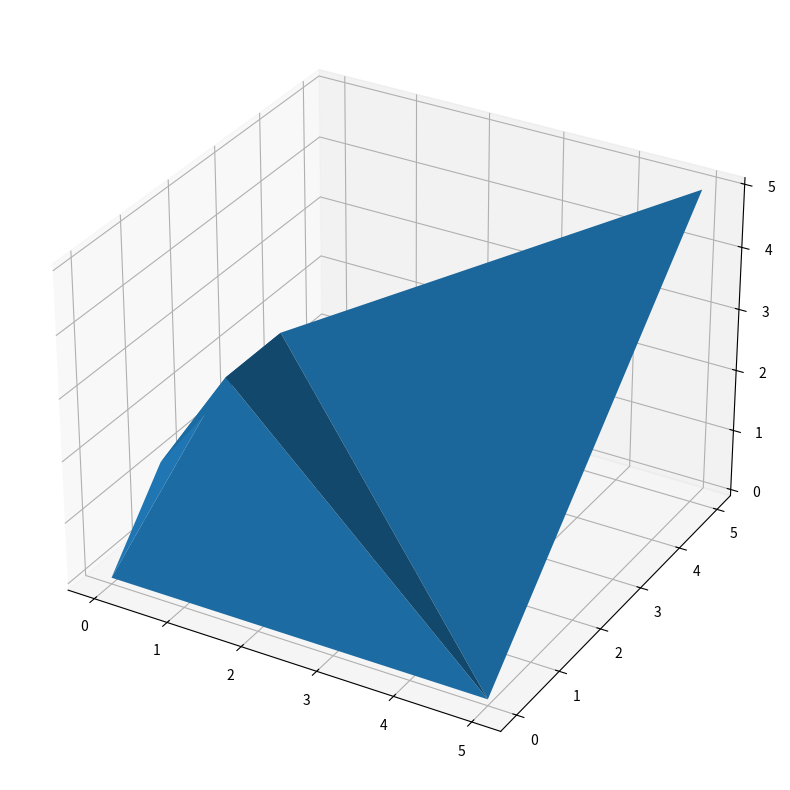

Source code (Python):
# -*- coding: utf-8 -*-
"""
Created on Fri Jul 14 14:17:34 2023

[redacted]
"""

import numpy as np
points = np.array([[5,0,0],[1, 1, 3],[0, 0, 0],[5,5,5],[0, 1.1, 1.2], [1, 2.2, 3]])

from scipy.spatial import Delaunay
tri = Delaunay(points)



import matplotlib.pyplot as plt



fig = plt.figure(figsize=(10, 10))
ax = fig.add_subplot(111, projection='3d')
ax.plot_trisurf(points[:,0], points[:,1], points[:,2],triangles=Delaunay(points[:,:]).simplices)
plt.show()